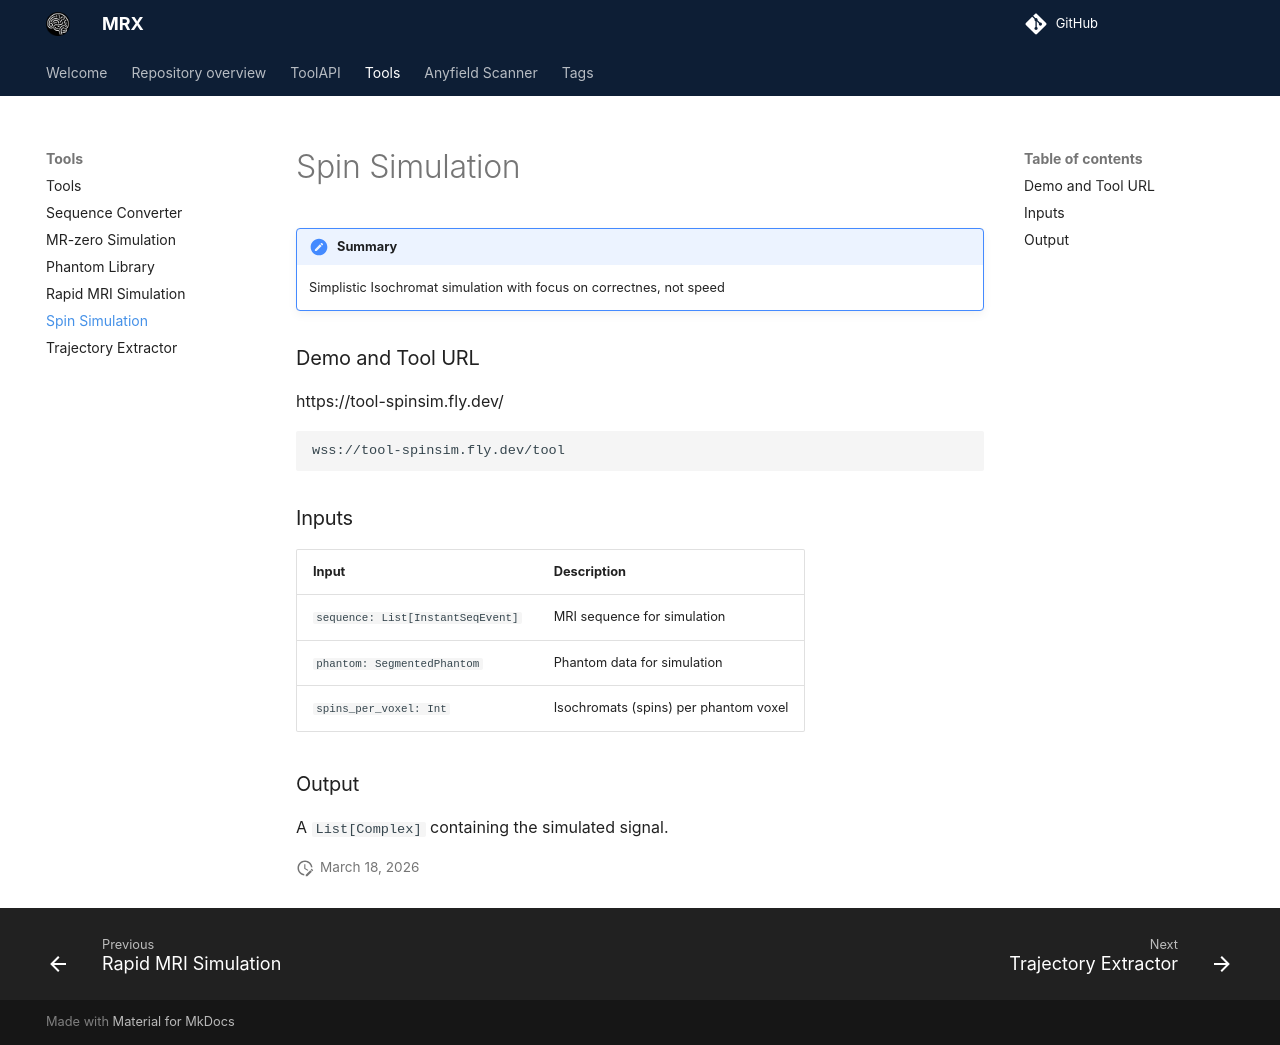

repository: mrx-org/mrx-org.github.io · page: tools/spinsim/index.html · generator: mkdocs

---
title: Spin Simulation
---

!!! summary

    Simplistic Isochromat simulation with focus on correctnes, not speed

### Demo and Tool URL

https://tool-spinsim.fly.dev/

```url
wss://tool-spinsim.fly.dev/tool
```

### Inputs

| Input                             | Description                           |
| --------------------------------- | ------------------------------------- |
| `sequence: List[InstantSeqEvent]` | MRI sequence for simulation           |
| `phantom: SegmentedPhantom`       | Phantom data for simulation           |
| `spins_per_voxel: Int`            | Isochromats (spins) per phantom voxel |

### Output

A `List[Complex]` containing the simulated signal.
